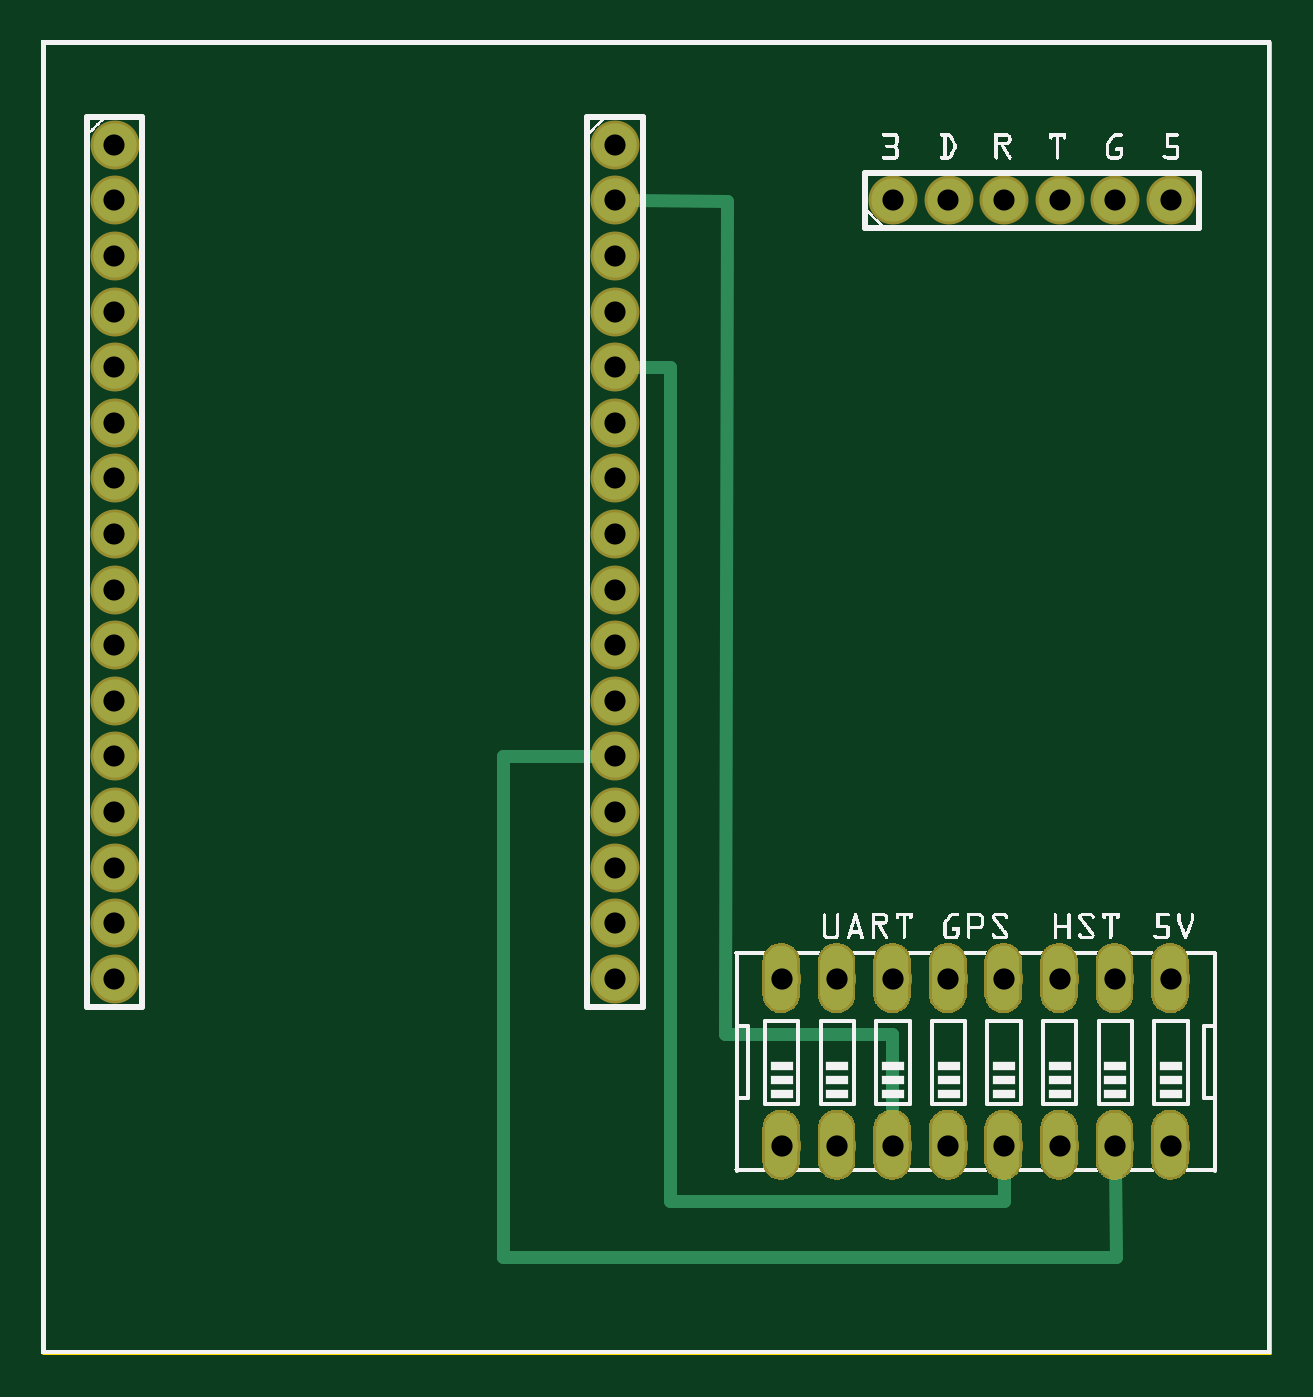
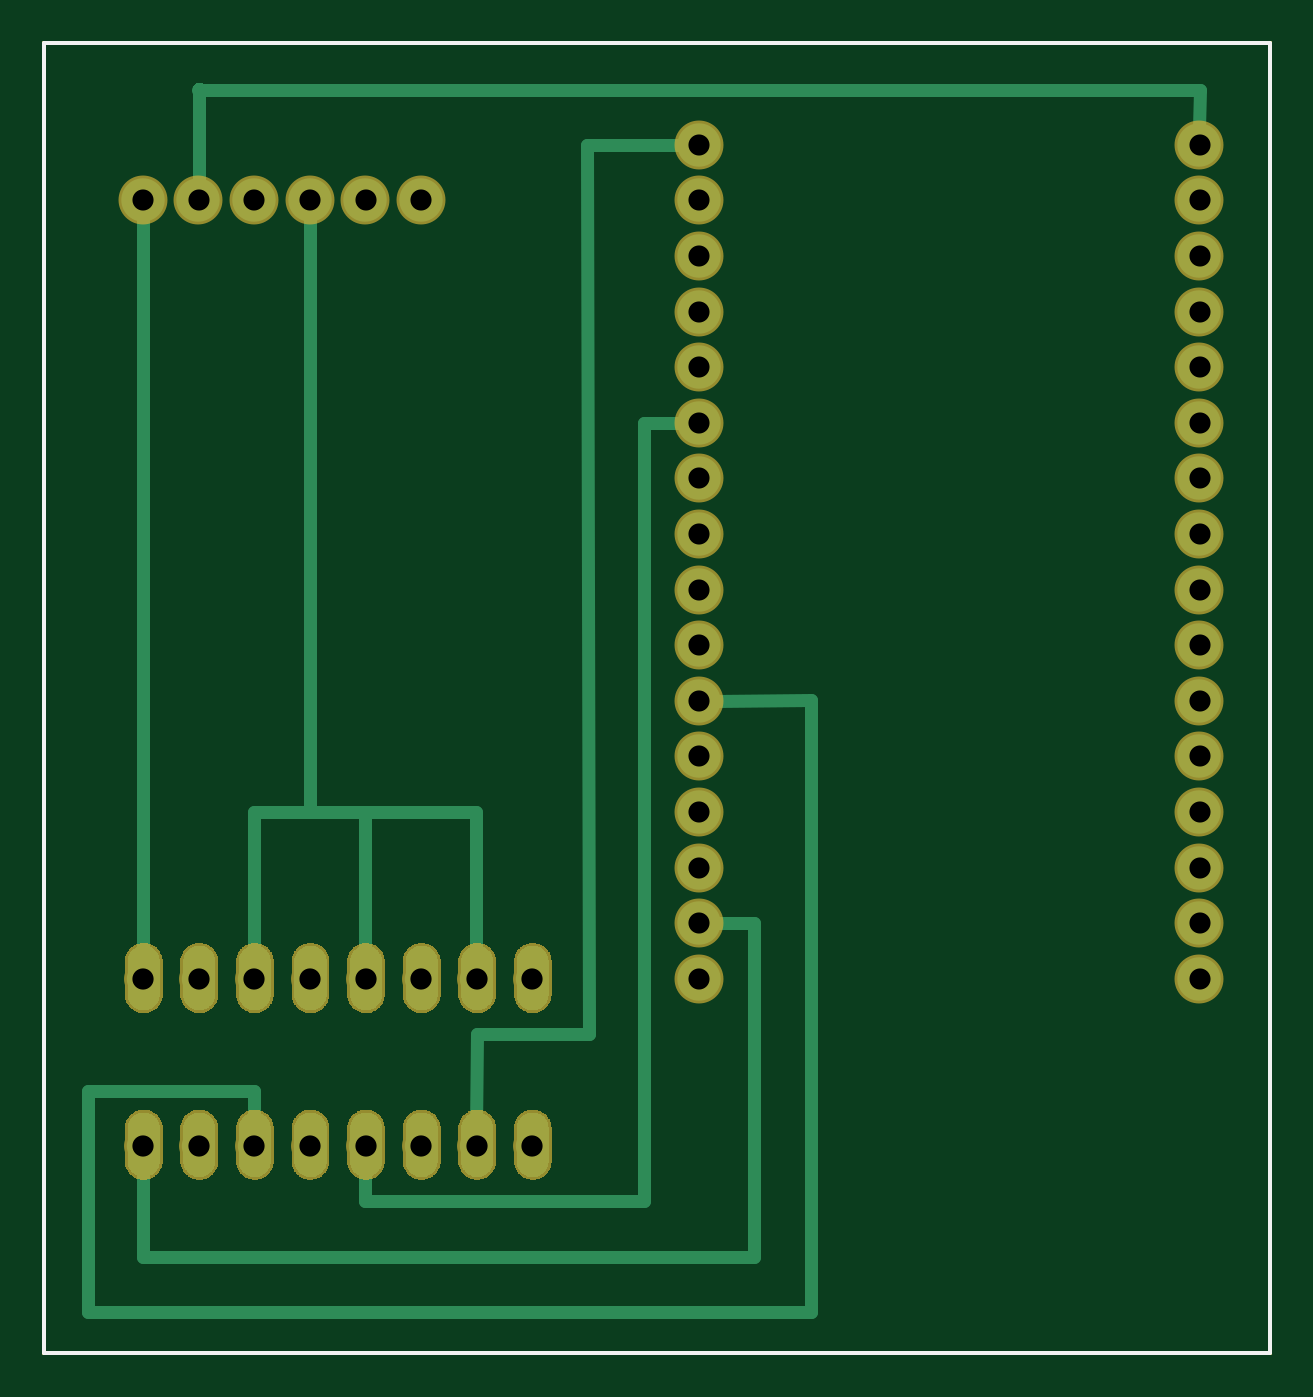
Circuit board: 8 layer files. Board 56.0 x 59.9 mm.
- outline: a9g-puddin-board_contour.gm1 (370 bytes)
- bottom_copper: a9g-puddin-board_copperBottom.gbl (77800 bytes)
- top_copper: a9g-puddin-board_copperTop.gtl (70738 bytes)
- drill: a9g-puddin-board_drill.txt (937 bytes)
- bottom_mask: a9g-puddin-board_maskBottom.gbs (70087 bytes)
- top_mask: a9g-puddin-board_maskTop.gts (70311 bytes)
- bottom_silk: a9g-puddin-board_silkBottom.gbo (360 bytes)
- top_silk: a9g-puddin-board_silkTop.gto (166936 bytes)

=== outline: a9g-puddin-board_contour.gm1 ===
G04 MADE WITH FRITZING*
G04 WWW.FRITZING.ORG*
G04 DOUBLE SIDED*
G04 HOLES PLATED*
G04 CONTOUR ON CENTER OF CONTOUR VECTOR*
%ASAXBY*%
%FSLAX23Y23*%
%MOIN*%
%OFA0B0*%
%SFA1.0B1.0*%
%ADD10R,2.212670X2.364730*%
%ADD11C,0.008000*%
%ADD10C,0.008*%
%LNCONTOUR*%
G90*
G70*
G54D10*
G54D11*
X4Y2361D02*
X2209Y2361D01*
X2209Y4D01*
X4Y4D01*
X4Y2361D01*
D02*
G04 End of contour*
M02*
=== bottom_copper: a9g-puddin-board_copperBottom.gbl (77800 bytes, source omitted) ===
=== top_copper: a9g-puddin-board_copperTop.gtl (70738 bytes, source omitted) ===
=== drill: a9g-puddin-board_drill.txt ===
; NON-PLATED HOLES START AT T1
; THROUGH (PLATED) HOLES START AT T100
M48
INCH
T100C0.038000
T101C0.038189
%
T100
X001306Y020772
X010306Y016772
X001306Y012772
X010306Y008772
X001306Y017772
X001306Y009772
X010306Y014772
X001306Y010772
X010306Y006772
X010306Y019772
X001306Y015772
X010306Y020772
X018306Y020772
X016306Y020772
X001306Y007772
X010306Y012772
X019306Y020772
X017306Y020772
X015306Y020772
X001306Y021772
X010306Y017772
X001306Y013772
X010306Y009772
X001306Y018772
X010306Y010772
X020306Y020772
X010306Y015772
X001306Y011772
X010306Y007772
X001306Y016772
X010306Y021772
X001306Y008772
X010306Y013772
X010306Y018772
X001306Y014772
X001306Y006772
X001306Y019772
X010306Y011772
T101
X019306Y006772
X019306Y003772
X016306Y006772
X015306Y006772
X016306Y003772
X013306Y006772
X015306Y003772
X013306Y003772
X018306Y006772
X017306Y006772
X020306Y006772
X018306Y003772
X017306Y003772
X020306Y003772
X014306Y006772
X014306Y003772
T00
M30

=== bottom_mask: a9g-puddin-board_maskBottom.gbs (70087 bytes, source omitted) ===
=== top_mask: a9g-puddin-board_maskTop.gts (70311 bytes, source omitted) ===
=== bottom_silk: a9g-puddin-board_silkBottom.gbo ===
G04 MADE WITH FRITZING*
G04 WWW.FRITZING.ORG*
G04 DOUBLE SIDED*
G04 HOLES PLATED*
G04 CONTOUR ON CENTER OF CONTOUR VECTOR*
%ASAXBY*%
%FSLAX23Y23*%
%MOIN*%
%OFA0B0*%
%SFA1.0B1.0*%
%ADD10R,2.212670X2.364730X2.196670X2.348730*%
%ADD11C,0.008000*%
%LNSILK0*%
G90*
G70*
G54D11*
X4Y2361D02*
X2209Y2361D01*
X2209Y4D01*
X4Y4D01*
X4Y2361D01*
D02*
G04 End of Silk0*
M02*
=== top_silk: a9g-puddin-board_silkTop.gto (166936 bytes, source omitted) ===
